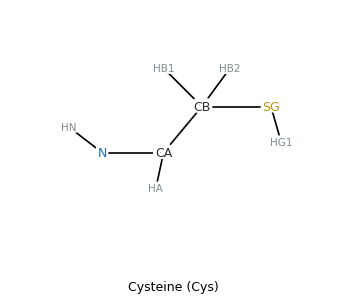
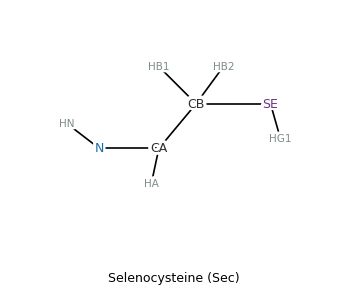
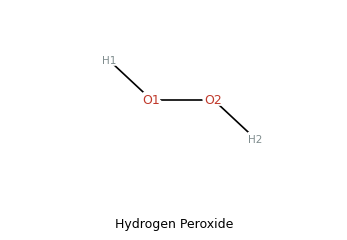
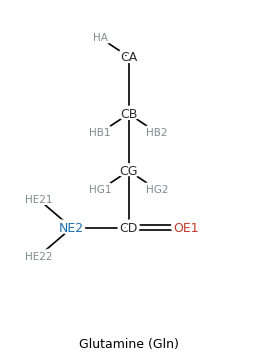

The script that saved these images, in order:
import os
import matplotlib
matplotlib.use('Agg')
import matplotlib.pyplot as plt
import numpy as np
from matplotlib.lines import Line2D
import matplotlib.patheffects as pe

# ── JCIM Style (Uniform Font Settings) ─────────────────────────────────────────
plt.rcParams.update({
    "font.family":       "Arial",
    "font.size":         9,
    "axes.labelsize":    9,
    "axes.titlesize":    9,
    "xtick.labelsize":   9,
    "ytick.labelsize":   9,
    "legend.fontsize":   9,
    "text.color":        "black",
    "axes.labelcolor":   "black",
    "xtick.color":       "black",
    "ytick.color":       "black",
    "figure.dpi":        600,
    "savefig.dpi":       600,
    "savefig.facecolor": "white",
    "axes.facecolor":    "white",
    "figure.facecolor":  "white",
})

# ── Parameters ────────────────────────────────────────────────────────────────
ACS_DPI       = 600
FIG_W         = 3.4   # Width for single panel
FIG_H         = 3.5   # Height for single panel
BOND_LW       = 1.2
BOND_SEP      = 0.055
ATOM_FS       = 9.0
ATOM_FS_SMALL = 7.5
FONT          = "Arial"
PANEL_LABEL_FS = 12
TITLE_FS      = 9

COLORS = {
    "nitrogen": "#1a6faf",
    "oxygen":   "#c0392b",
    "sulfur":   "#b7950b",
    "selenium": "#6c3483",
    "carbon":   "#2d2d2d",
    "hydrogen": "#7f8c8d",
}

# ── Drawing Helpers ──────────────────────────────────────────────────────────
def bond(ax, p1, p2, style="single", lw=None):
    """Draw a chemical bond between two points."""
    lw = lw or BOND_LW
    p1, p2 = np.array(p1, float), np.array(p2, float)
    if style == "single":
        ax.add_line(Line2D([p1[0], p2[0]], [p1[1], p2[1]], 
                          color="black", lw=lw, solid_capstyle="round", zorder=1))
    elif style == "double":
        d = p2 - p1
        L = np.linalg.norm(d)
        if L > 0:
            n = np.array([-d[1], d[0]]) / L * BOND_SEP
            for sgn in (-1, 1):
                off = sgn * n
                ax.add_line(Line2D([p1[0]+off[0], p2[0]+off[0]], 
                                  [p1[1]+off[1], p2[1]+off[1]], 
                                  color="black", lw=lw, solid_capstyle="round", zorder=1))

def label_atom(ax, xy, text, element="carbon", size="normal"):
    """Add atom label with white stroke outline for readability."""
    color = COLORS.get(element, "black")
    fs = ATOM_FS if size == "normal" else ATOM_FS_SMALL
    # White stroke (outline) effect
    ax.text(xy[0], xy[1], text, fontsize=fs, fontfamily=FONT, 
            ha="center", va="center", color="white", zorder=3,
            path_effects=[pe.withStroke(linewidth=4.0, foreground="white")])
    # Colored text on top
    ax.text(xy[0], xy[1], text, fontsize=fs, fontfamily=FONT, 
            ha="center", va="center", color=color, zorder=4)

def setup_ax(ax, xlim, ylim):
    """Set up axis with equal aspect and remove ticks."""
    ax.set_aspect("equal")
    ax.axis("off")
    ax.set_xlim(xlim)
    ax.set_ylim(ylim)

def add_title(ax, title):
    """Add centered title below the chemical structure."""
    ax.text(0.5, -0.15, title, transform=ax.transAxes,
            fontsize=TITLE_FS, fontfamily=FONT, ha="center", va="top", zorder=10)

# ── Panel Draw Functions ────────────────────────────────────────────────────
def draw_A(ax):
    """Cysteine (Cys) - with sulfur"""
    setup_ax(ax, (-1.8, 4.6), (-1.8, 2.8))
    
    # Atom positions
    N = np.array([0, 0])
    CA = np.array([1.2, 0])
    CB = np.array([1.95, 0.9])
    SG = np.array([3.3, 0.9])
    HN = np.array([-0.65, 0.5])
    HA = np.array([1.05, -0.7])
    HB1 = np.array([1.2, 1.65])
    HB2 = np.array([2.5, 1.65])
    HG1 = np.array([3.5, 0.2])
    
    # Bonds
    for p in [(HN, N), (N, CA), (CA, HA), (CA, CB), 
              (CB, HB1), (CB, HB2), (CB, SG), (SG, HG1)]:
        bond(ax, p[0], p[1])
    
    # Labels
    label_atom(ax, N, "N", "nitrogen")
    label_atom(ax, CA, "CA")
    label_atom(ax, CB, "CB")
    label_atom(ax, SG, "SG", "sulfur")
    label_atom(ax, HN, "HN", "hydrogen", "small")
    label_atom(ax, HA, "HA", "hydrogen", "small")
    label_atom(ax, HB1, "HB1", "hydrogen", "small")
    label_atom(ax, HB2, "HB2", "hydrogen", "small")
    label_atom(ax, HG1, "HG1", "hydrogen", "small")
    
    add_title(ax, "Cysteine (Cys)")

def draw_B(ax):
    """Selenocysteine (Sec) - with selenium"""
    setup_ax(ax, (-1.8, 4.8), (-1.8, 2.8))
    
    # Atom positions
    N = np.array([0, 0])
    CA = np.array([1.2, 0])
    CB = np.array([1.95, 0.9])
    SE = np.array([3.45, 0.9])
    HN = np.array([-0.65, 0.5])
    HA = np.array([1.05, -0.7])
    HB1 = np.array([1.2, 1.65])
    HB2 = np.array([2.5, 1.65])
    HG1 = np.array([3.65, 0.2])
    
    # Bonds
    for p in [(HN, N), (N, CA), (CA, HA), (CA, CB), 
              (CB, HB1), (CB, HB2), (CB, SE), (SE, HG1)]:
        bond(ax, p[0], p[1])
    
    # Labels
    label_atom(ax, N, "N", "nitrogen")
    label_atom(ax, CA, "CA")
    label_atom(ax, CB, "CB")
    label_atom(ax, SE, "SE", "selenium")
    label_atom(ax, HN, "HN", "hydrogen", "small")
    label_atom(ax, HA, "HA", "hydrogen", "small")
    label_atom(ax, HB1, "HB1", "hydrogen", "small")
    label_atom(ax, HB2, "HB2", "hydrogen", "small")
    label_atom(ax, HG1, "HG1", "hydrogen", "small")
    
    add_title(ax, "Selenocysteine (Sec)")

def draw_C(ax):
    """Hydrogen Peroxide (H₂O₂)"""
    setup_ax(ax, (-1.8, 4.0), (-1.2, 2.0))
    
    # Atom positions
    O1 = np.array([0.7, 0.4])
    O2 = np.array([1.8, 0.4])
    H1 = np.array([-0.05, 1.1])
    H2 = np.array([2.55, -0.3])
    
    # Bonds
    bond(ax, H1, O1)
    bond(ax, O1, O2)
    bond(ax, O2, H2)
    
    # Labels
    label_atom(ax, O1, "O1", "oxygen")
    label_atom(ax, O2, "O2", "oxygen")
    label_atom(ax, H1, "H1", "hydrogen", "small")
    label_atom(ax, H2, "H2", "hydrogen", "small")
    
    add_title(ax, "Hydrogen Peroxide")

def draw_D(ax):
    """Glutamine (Gln)"""
    setup_ax(ax, (-2.5, 2.5), (-3.0, 3.0))
    
    # Atom positions
    CA = np.array([0, 2])
    CB = np.array([0, 0.8])
    CG = np.array([0, -0.4])
    CD = np.array([0, -1.6])
    OE1 = np.array([1.2, -1.6])
    NE2 = np.array([-1.2, -1.6])
    HA = np.array([-0.6, 2.4])
    HB1 = np.array([-0.6, 0.4])
    HB2 = np.array([0.6, 0.4])
    HG1 = np.array([-0.6, -0.8])
    HG2 = np.array([0.6, -0.8])
    HE21 = np.array([-1.9, -1.0])
    HE22 = np.array([-1.9, -2.2])
    
    # Bonds
    bond(ax, CA, CB)
    bond(ax, CB, CG)
    bond(ax, CG, CD)
    bond(ax, CD, OE1, style="double")
    bond(ax, CD, NE2)
    bond(ax, CA, HA)
    bond(ax, CB, HB1)
    bond(ax, CB, HB2)
    bond(ax, CG, HG1)
    bond(ax, CG, HG2)
    bond(ax, NE2, HE21)
    bond(ax, NE2, HE22)
    
    # Labels
    label_atom(ax, CA, "CA")
    label_atom(ax, CB, "CB")
    label_atom(ax, CG, "CG")
    label_atom(ax, CD, "CD")
    label_atom(ax, OE1, "OE1", "oxygen")
    label_atom(ax, NE2, "NE2", "nitrogen")
    label_atom(ax, HA, "HA", "hydrogen", "small")
    label_atom(ax, HB1, "HB1", "hydrogen", "small")
    label_atom(ax, HB2, "HB2", "hydrogen", "small")
    label_atom(ax, HG1, "HG1", "hydrogen", "small")
    label_atom(ax, HG2, "HG2", "hydrogen", "small")
    label_atom(ax, HE21, "HE21", "hydrogen", "small")
    label_atom(ax, HE22, "HE22", "hydrogen", "small")
    
    add_title(ax, "Glutamine (Gln)")

# ── Main Execution: Save 4 Separate Figures ─────────────────────────────────
def main():
    # Create output directory
    outdir = "FigS2_output"
    os.makedirs(outdir, exist_ok=True)
    
    # Figure A: Cysteine
    fig_A, ax_A = plt.subplots(figsize=(FIG_W, FIG_H))
    draw_A(ax_A)
    plt.tight_layout(pad=0.5)
    path_A = os.path.join(outdir, "FigS2_A_Cysteine.png")
    fig_A.savefig(path_A, dpi=ACS_DPI, bbox_inches="tight", facecolor="white")
    plt.close(fig_A)
    print(f"Saved: {path_A}")
    
    # Figure B: Selenocysteine
    fig_B, ax_B = plt.subplots(figsize=(FIG_W, FIG_H))
    draw_B(ax_B)
    plt.tight_layout(pad=0.5)
    path_B = os.path.join(outdir, "FigS2_B_Selenocysteine.png")
    fig_B.savefig(path_B, dpi=ACS_DPI, bbox_inches="tight", facecolor="white")
    plt.close(fig_B)
    print(f"Saved: {path_B}")
    
    # Figure C: Hydrogen Peroxide
    fig_C, ax_C = plt.subplots(figsize=(FIG_W, FIG_H))
    draw_C(ax_C)
    plt.tight_layout(pad=0.5)
    path_C = os.path.join(outdir, "FigS2_C_HydrogenPeroxide.png")
    fig_C.savefig(path_C, dpi=ACS_DPI, bbox_inches="tight", facecolor="white")
    plt.close(fig_C)
    print(f"Saved: {path_C}")
    
    # Figure D: Glutamine
    fig_D, ax_D = plt.subplots(figsize=(FIG_W, FIG_H))
    draw_D(ax_D)
    plt.tight_layout(pad=0.5)
    path_D = os.path.join(outdir, "FigS2_D_Glutamine.png")
    fig_D.savefig(path_D, dpi=ACS_DPI, bbox_inches="tight", facecolor="white")
    plt.close(fig_D)
    print(f"Saved: {path_D}")
    
    print(f"\nAll 4 figures saved to: {outdir}/")

if __name__ == "__main__":
    main()
